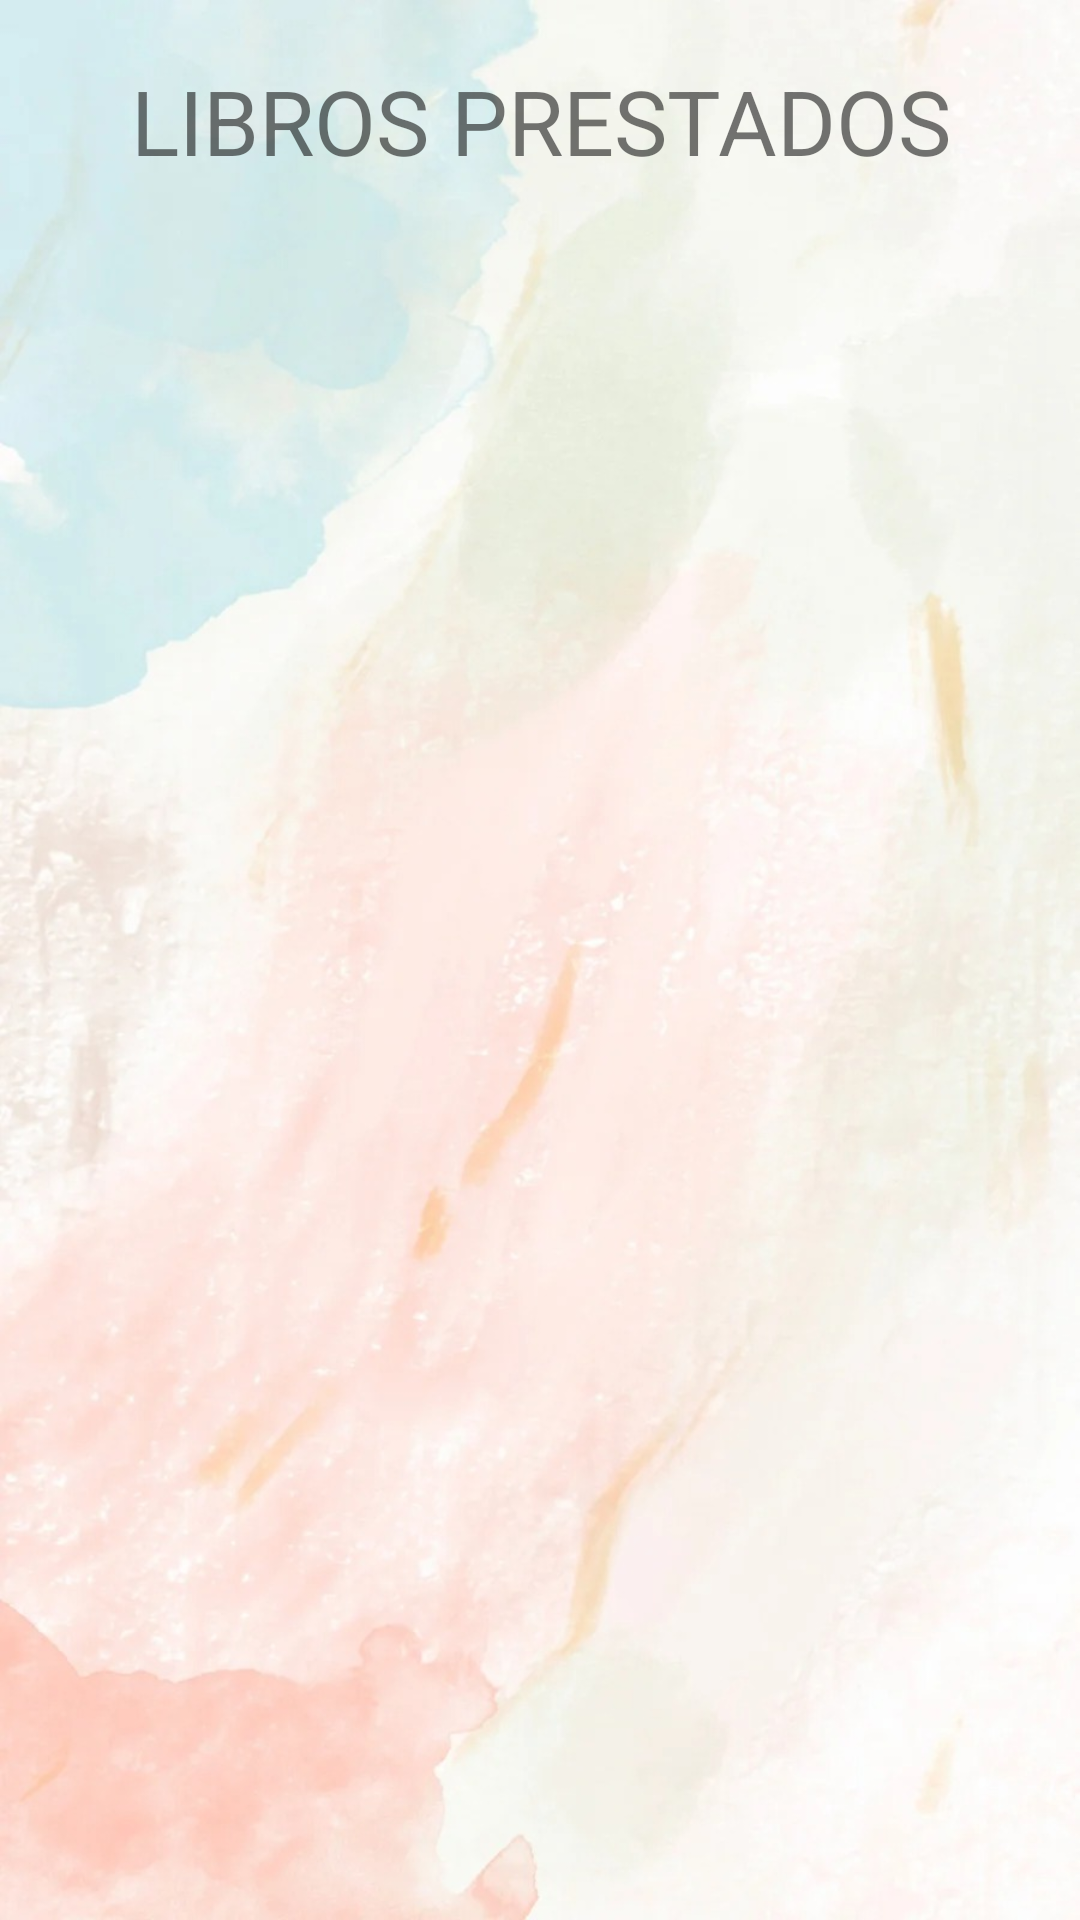

Reconstruct the res/layout file that produces this screen, plus the resources it refers to.
<!-- AndroidManifest.xml: application theme Theme.AppCompat.Light -->
<!-- res/layout/visualizar_prestamos.xml -->
<?xml version="1.0" encoding="utf-8"?>
<LinearLayout xmlns:android="http://schemas.android.com/apk/res/android"
    xmlns:app="http://schemas.android.com/apk/res-auto"
    xmlns:tools="http://schemas.android.com/tools"
    android:layout_width="match_parent"
    android:layout_height="match_parent"
    android:orientation="vertical"
    android:background="@drawable/fondodos1"
    tools:context=".vista.ConsultarUsuarioActivity">

    <TextView
        android:id="@+id/textView"
        android:layout_width="match_parent"
        android:layout_height="wrap_content"
        android:layout_margin="@dimen/main_margin_top"
        android:layout_marginTop="@dimen/main_margin_top"
        android:gravity="center"
        android:text="LIBROS PRESTADOS"
        android:textSize="@dimen/titulo_principal" />

    <LinearLayout
        android:layout_width="match_parent"
        android:layout_height="match_parent"
        android:orientation="vertical">



        <androidx.recyclerview.widget.RecyclerView
            android:id="@+id/listaLibros"
            android:layout_width="match_parent"
            android:layout_height="0dp"
            android:layout_weight=".9"/>


    </LinearLayout>

</LinearLayout>
<!-- resources referenced by this layout -->
<resources>
  <dimen name="main_margin_top">20dp</dimen>
  <dimen name="titulo_principal">30sp</dimen>
  <!-- drawable fondodos1: jpg bitmap (drawable, 98465 bytes) -->
</resources>
